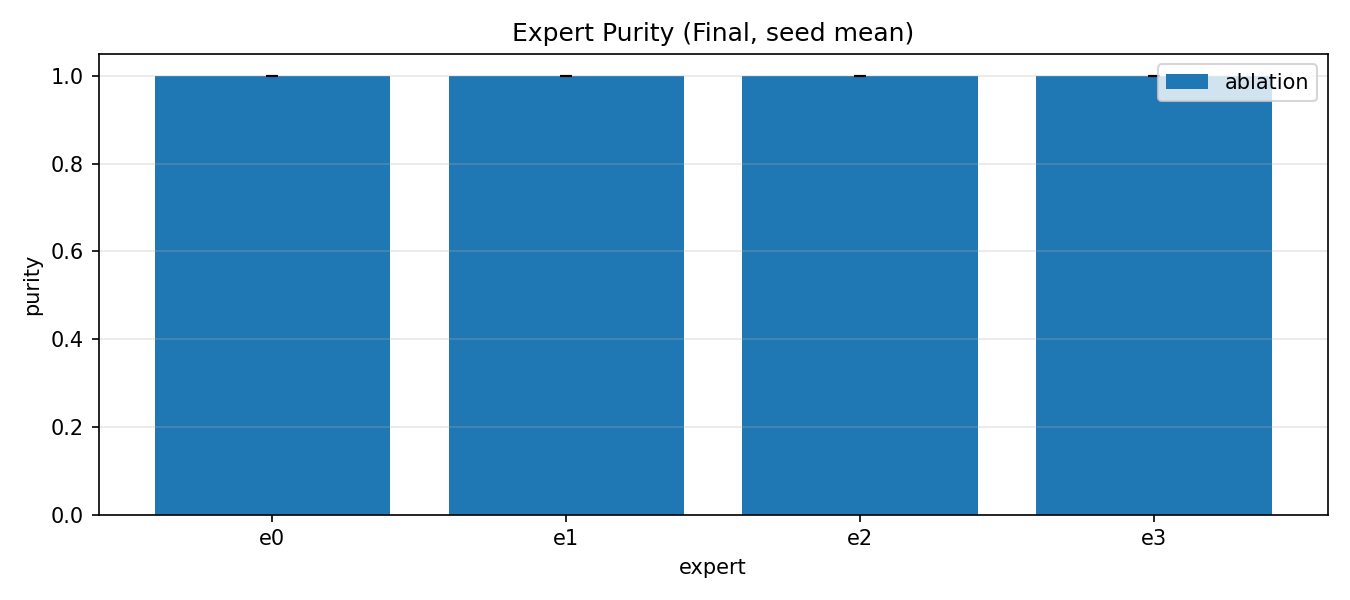

Source data for this figure (header and first rows):
method, expert, purity_mean, purity_std
ablation, e0, 1.0, 0.0
ablation, e1, 1.0, 0.0
ablation, e2, 1.0, 0.0
ablation, e3, 1.0, 0.0
